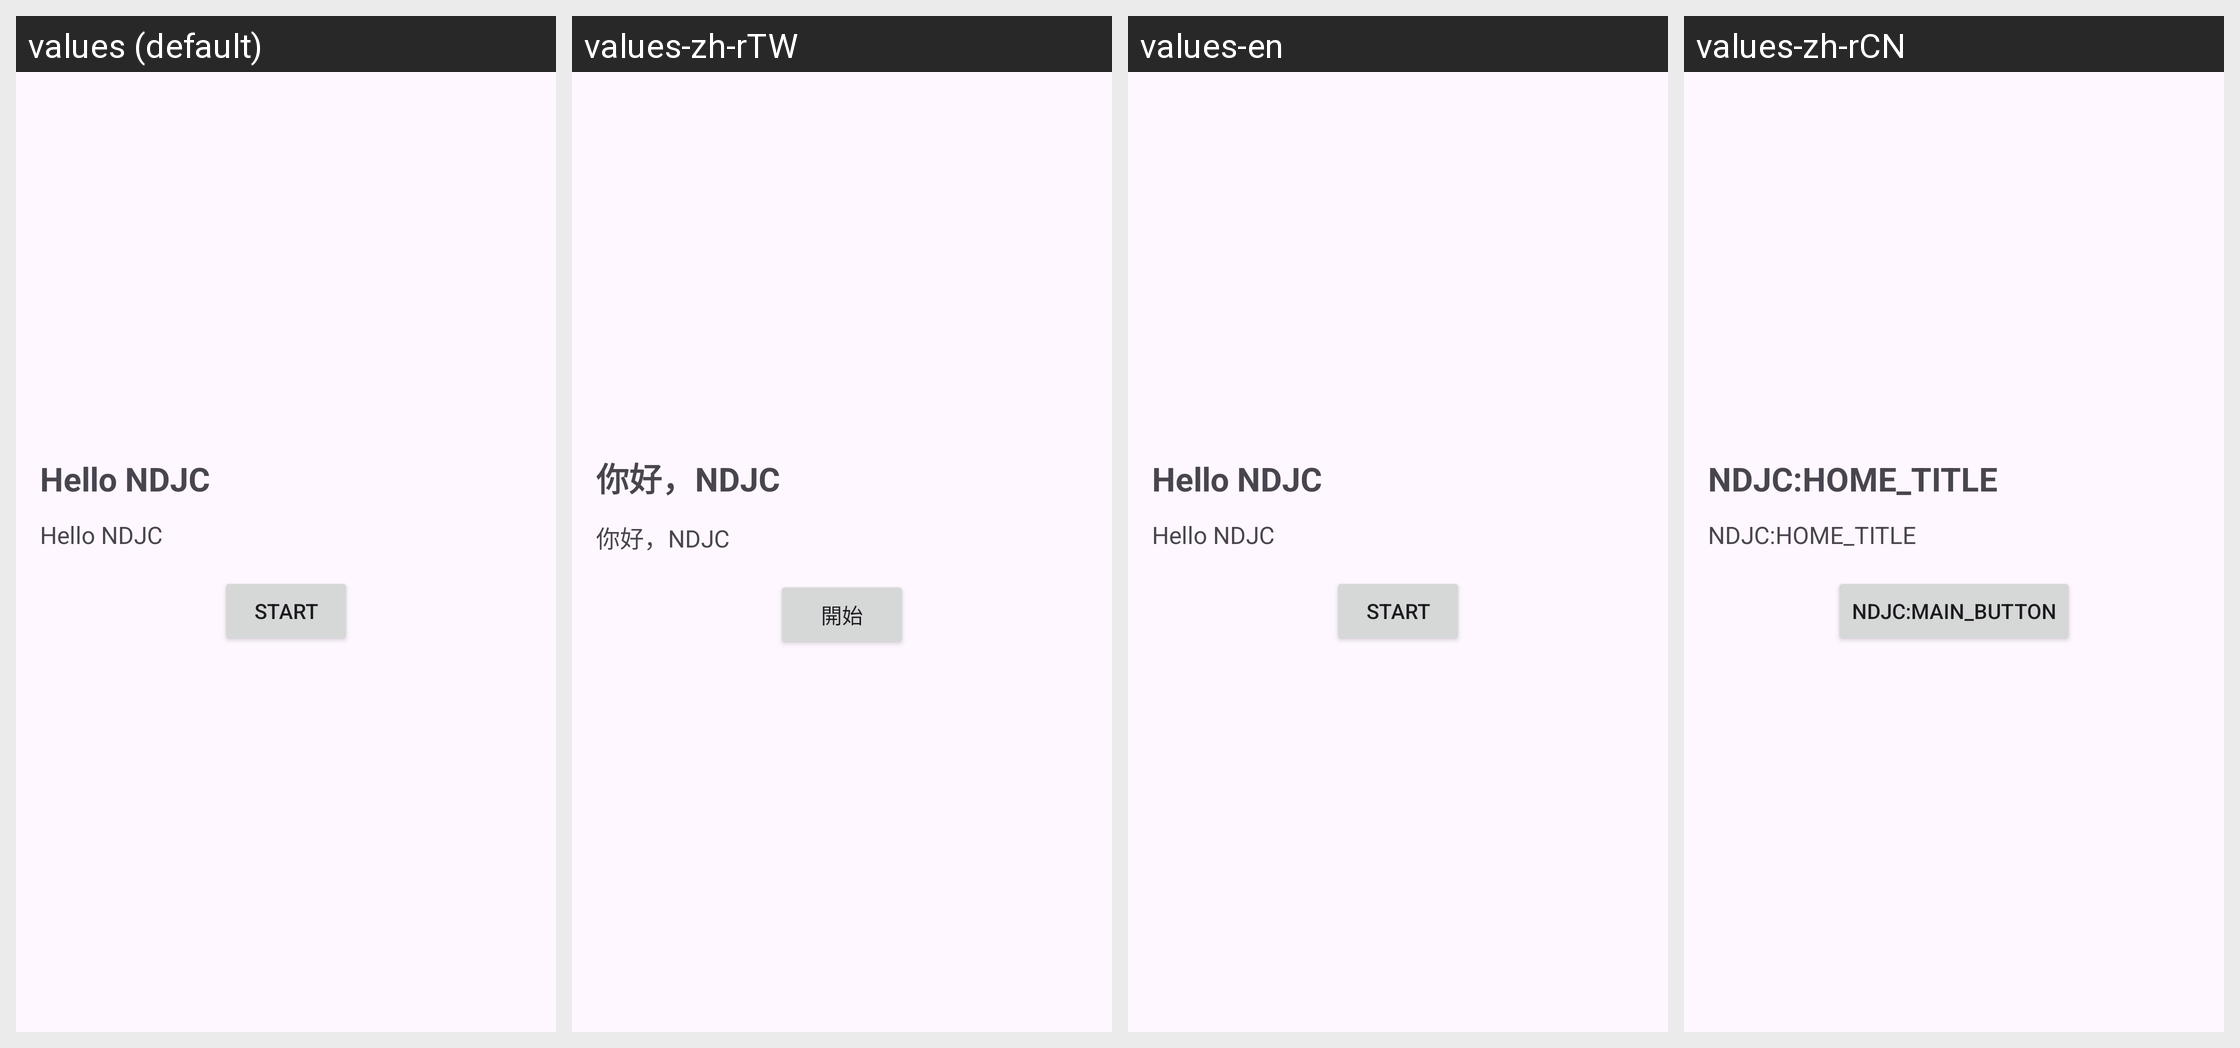

Here is an Android app screen in its default locale and in the app's own translations. Write out the translated-string differences for the strings that appear on this screen.
Android screen res/layout/activity_main.xml rendered under 4 locales, left to right: values (default), values-zh-rTW, values-en, values-zh-rCN. Device: Nexus 5 (rendered at 1080×1920; each locale shown at half size, 540×960, under a caption strip naming it); theme Theme.NDJC.
Strings drawn on this screen, with the default value and each locale's value (text and hints the layout hard-codes, and strings that could not be matched under every locale, appear in the picture but are not listed):

ndjc_home_title
  values: Hello NDJC
  values-zh-rTW: 你好，NDJC
  values-en: Hello NDJC
  values-zh-rCN: NDJC:HOME_TITLE

ndjc_action_primary_text
  values: Start
  values-zh-rTW: 開始
  values-en: Start
  values-zh-rCN: NDJC:MAIN_BUTTON
